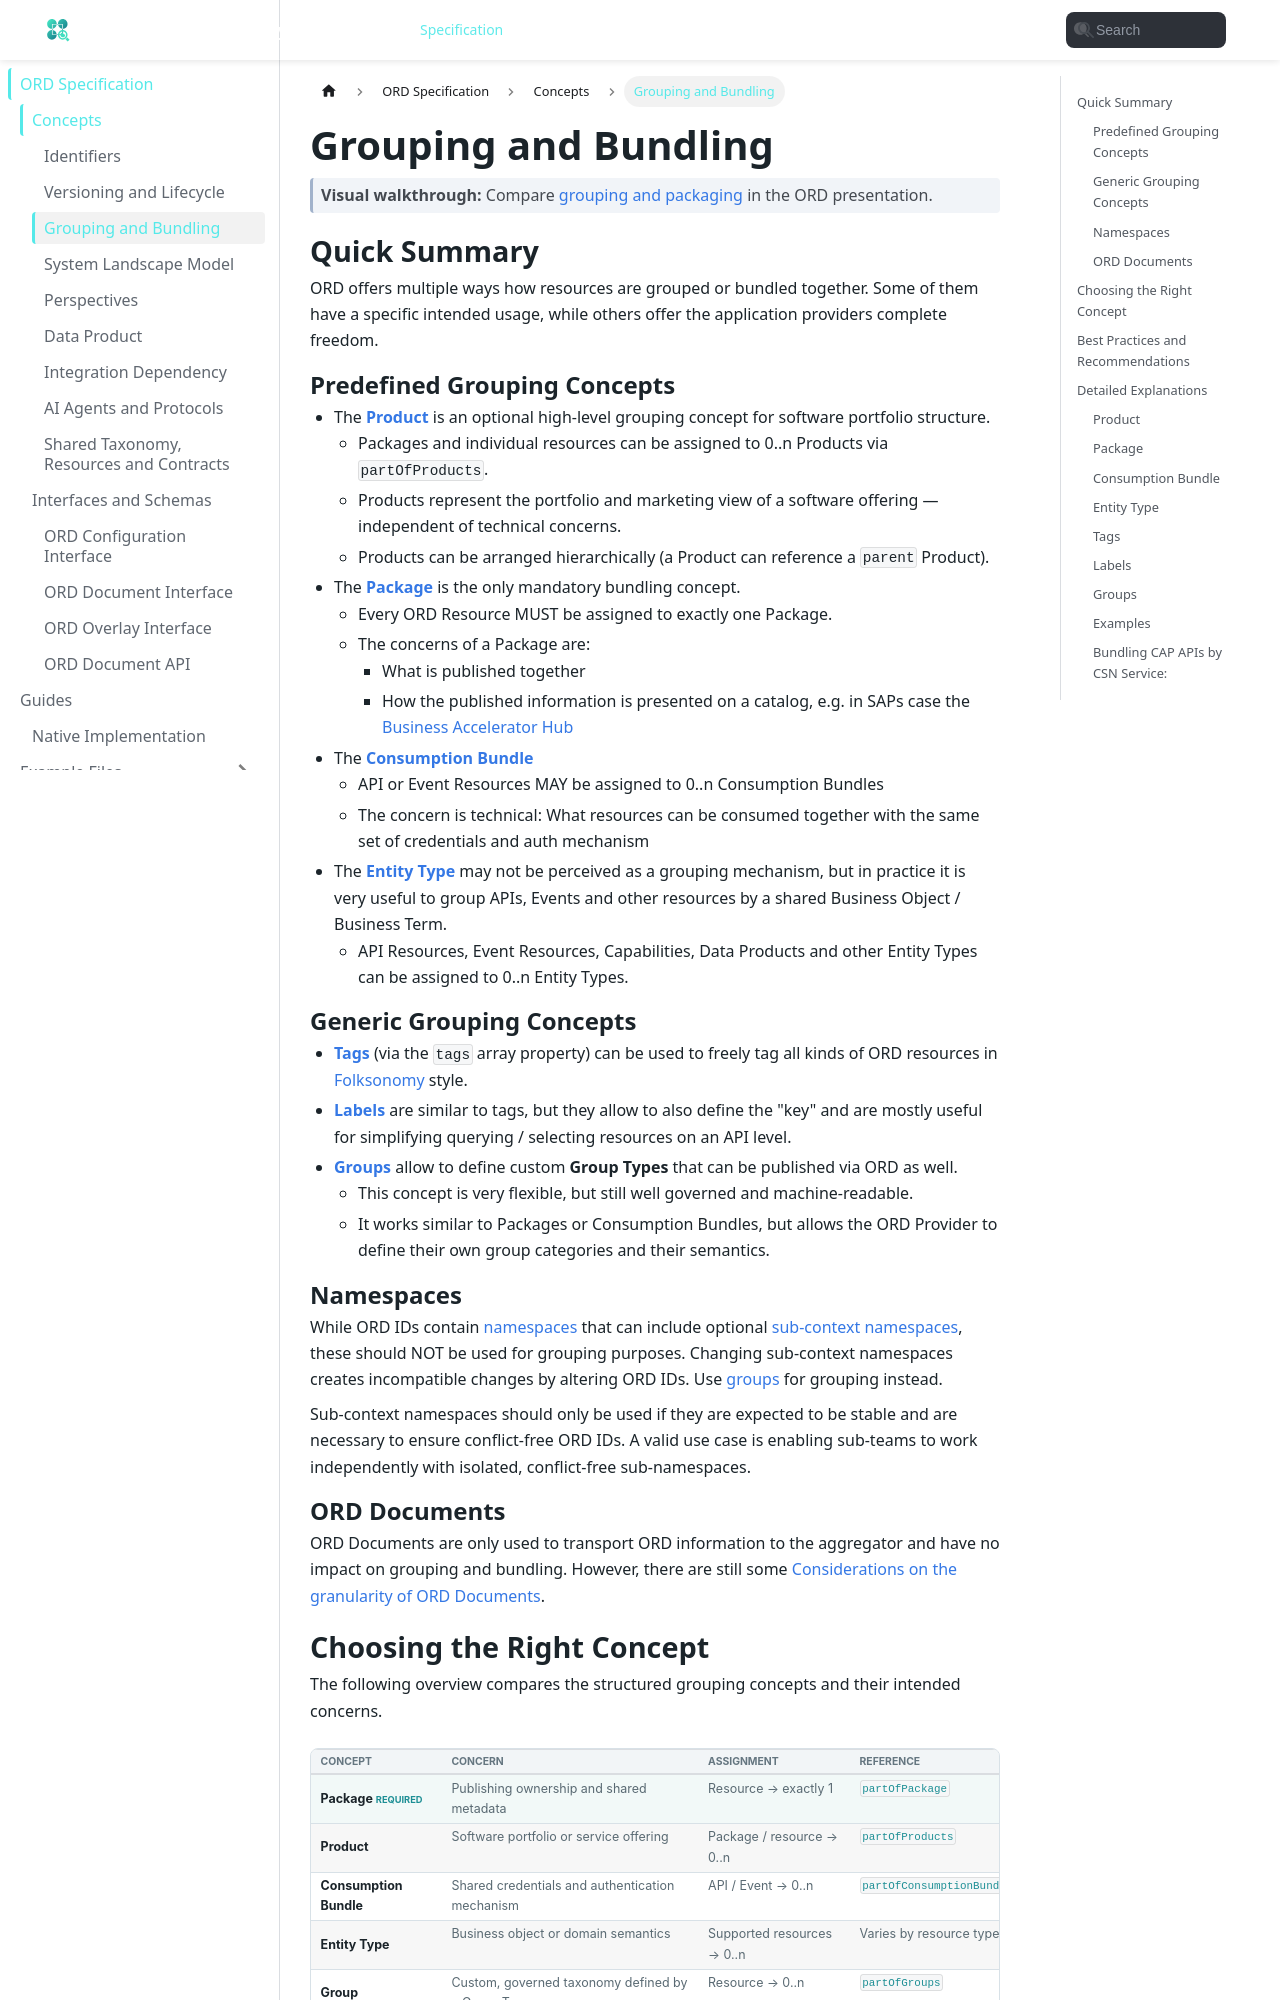

repository: open-resource-discovery/specification · page: spec-v1/concepts/grouping-and-bundling.html · generator: docusaurus

---
sidebar_position: 3
description: How to group, bundle and package ORD content.
title: Grouping and Bundling
---

import { GroupingPackagingDiagram } from "@site/src/components/OrdDiagrams";

# Grouping and Bundling

> **Visual walkthrough:** Compare [grouping and packaging](https://open-resource-discovery.github.io/presentation/grouping-packaging) in the ORD presentation.

## Quick Summary

ORD offers multiple ways how resources are grouped or bundled together.
Some of them have a specific intended usage, while others offer the application providers complete freedom.

### Predefined Grouping Concepts

- The [**Product**](#product) is an optional high-level grouping concept for software portfolio structure.
  - Packages and individual resources can be assigned to 0..n Products via `partOfProducts`.
  - Products represent the portfolio and marketing view of a software offering — independent of technical concerns.
  - Products can be arranged hierarchically (a Product can reference a `parent` Product).
- The [**Package**](#package) is the only mandatory bundling concept.
  - Every ORD Resource MUST be assigned to exactly one Package.
  - The concerns of a Package are:
    - What is published together
    - How the published information is presented on a catalog, e.g. in SAPs case the [Business Accelerator Hub](https://api.sap.com/)
- The [**Consumption Bundle**](#consumption-bundle)
  - API or Event Resources MAY be assigned to 0..n Consumption Bundles
  - The concern is technical: What resources can be consumed together with the same set of credentials and auth mechanism
- The [**Entity Type**](#entity-type) may not be perceived as a grouping mechanism, but in practice it is very useful to group APIs, Events and other resources by a shared Business Object / Business Term.
  - API Resources, Event Resources, Capabilities, Data Products and other Entity Types can be assigned to 0..n Entity Types.

### Generic Grouping Concepts

- [**Tags**](#tags) (via the `tags` array property) can be used to freely tag all kinds of ORD resources in [Folksonomy](https://en.wikipedia.org/wiki/Folksonomy) style.
- [**Labels**](#labels) are similar to tags, but they allow to also define the "key" and are mostly useful for simplifying querying / selecting resources on an API level.
- [**Groups**](#groups) allow to define custom **Group Types** that can be published via ORD as well.
  - This concept is very flexible, but still well governed and machine-readable.
  - It works similar to Packages or Consumption Bundles, but allows the ORD Provider to define their own group categories and their semantics.

### Namespaces

While ORD IDs contain [namespaces](../index.md#namespaces) that can include optional [sub-context namespaces](./identifiers.md#sub-context-namespace), these should NOT be used for grouping purposes. Changing sub-context namespaces creates incompatible changes by altering ORD IDs. Use [groups](#groups) for grouping instead.

Sub-context namespaces should only be used if they are expected to be stable and are necessary to ensure conflict-free ORD IDs. A valid use case is enabling sub-teams to work independently with isolated, conflict-free sub-namespaces.

### ORD Documents

ORD Documents are only used to transport ORD information to the aggregator and have no impact on grouping and bundling.
However, there are still some [Considerations on the granularity of ORD Documents](../index.md#considerations-on-the-granularity-of-ord-documents).

## Choosing the Right Concept

The following overview compares the structured grouping concepts and their intended concerns.

<GroupingPackagingDiagram />

Tags and labels remain lightweight alternatives for search, navigation, and programmatic filtering.
